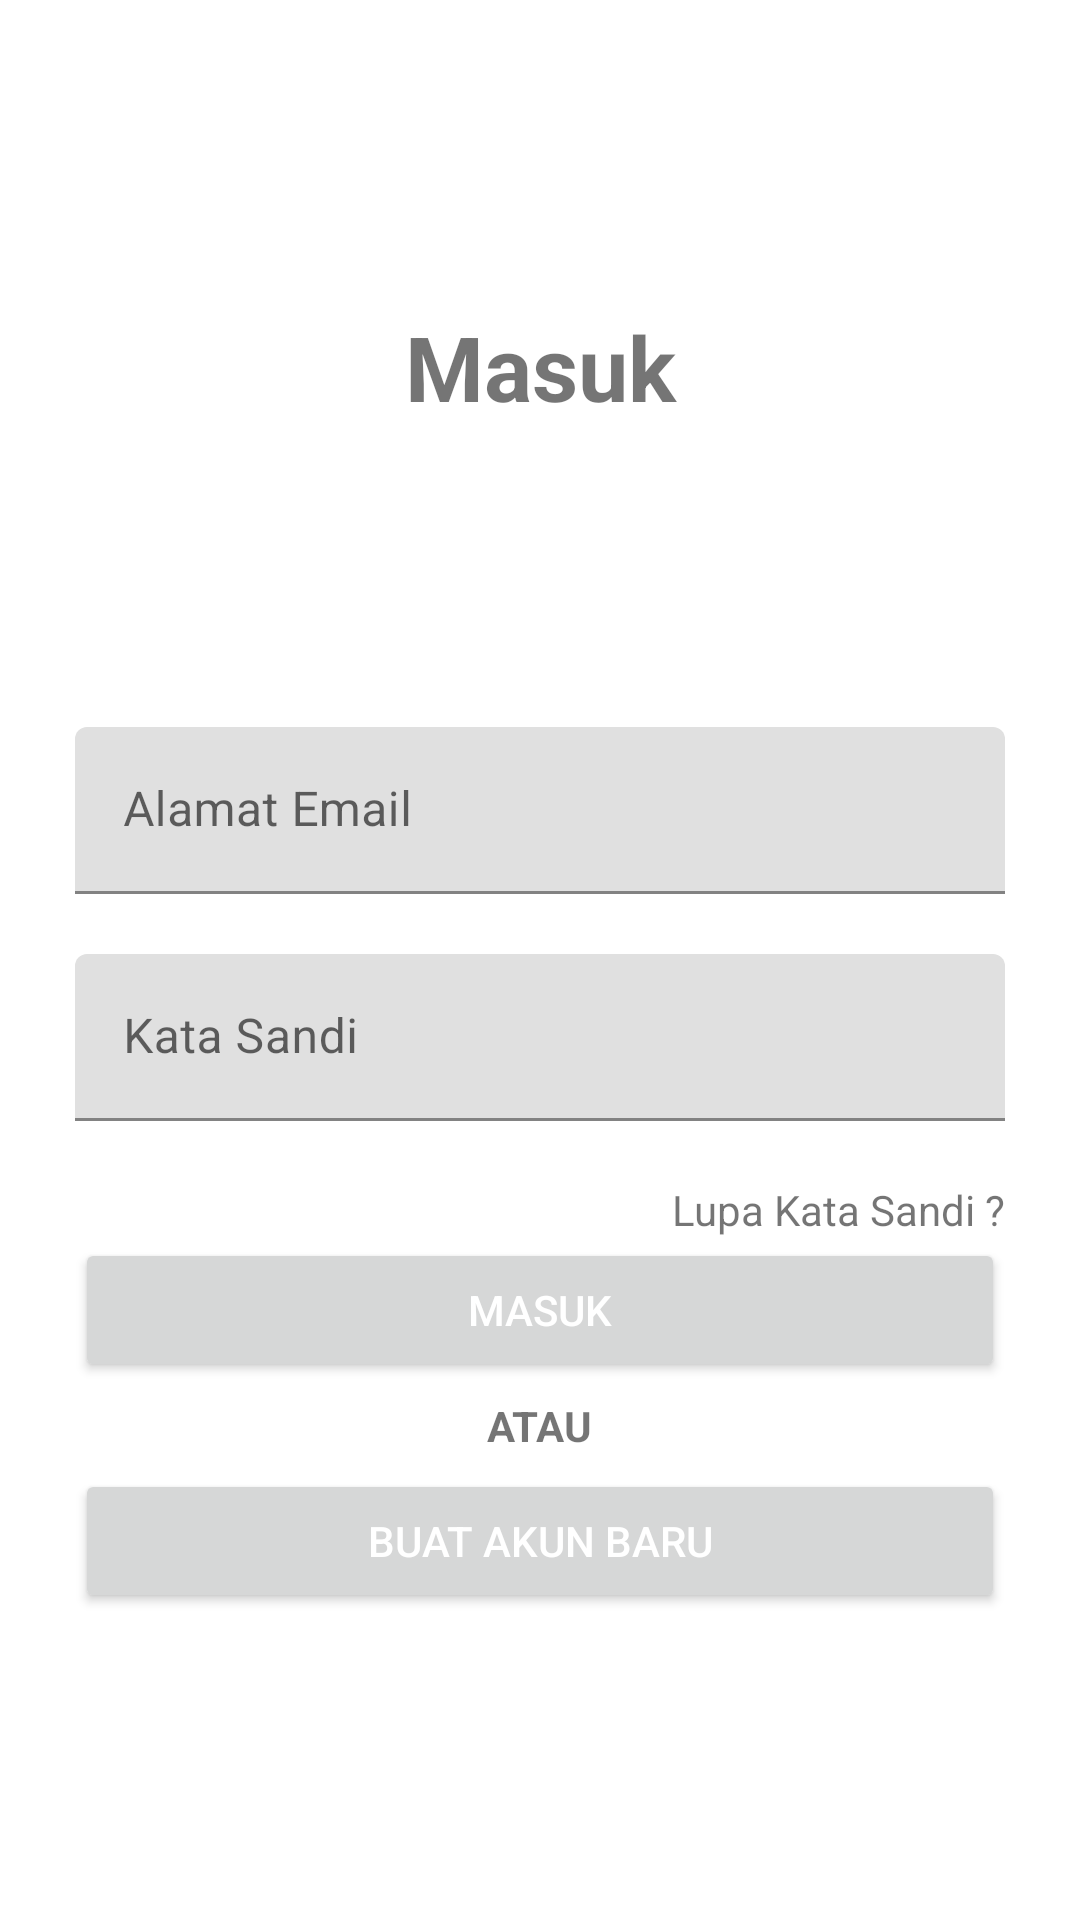

Here is an Android app screen rendered from its layout file. Give the layout XML and the strings, colors and styles it references.
<!-- AndroidManifest.xml: application theme Theme.SahabatToko -->
<!-- res/layout/activity_login.xml -->
<?xml version="1.0" encoding="utf-8"?>
<RelativeLayout xmlns:android="http://schemas.android.com/apk/res/android"
    xmlns:app="http://schemas.android.com/apk/res-auto"
    xmlns:tools="http://schemas.android.com/tools"
    android:layout_width="match_parent"
    android:layout_height="match_parent"
    tools:context=".Login">
    <LinearLayout
        android:layout_width="match_parent"
        android:layout_height="wrap_content"
        android:orientation="vertical"
        android:layout_centerVertical="true"
        android:layout_margin="25dp">

        <TextView
            android:layout_width="match_parent"
            android:layout_height="wrap_content"
            android:gravity="center"
            android:text="@string/title_masuk"
            android:textSize="30sp"
            android:textStyle="bold"
            android:layout_marginBottom="100dp"/>

        <com.google.android.material.textfield.TextInputLayout
            android:layout_width="match_parent"
            android:layout_height="wrap_content"
            android:id="@+id/edlgnemail"
            android:hint="@string/title_email"
            android:layout_marginBottom="20dp"
            android:ems="10">
            <com.google.android.material.textfield.TextInputEditText
                android:layout_width="match_parent"
                android:layout_height="wrap_content"/>
        </com.google.android.material.textfield.TextInputLayout>

        <com.google.android.material.textfield.TextInputLayout
            android:layout_width="match_parent"
            android:layout_height="wrap_content"
            android:id="@+id/edlgnpass"
            android:hint="@string/title_sandi"
            android:layout_marginBottom="20dp"
            android:ems="10">
            <com.google.android.material.textfield.TextInputEditText
                android:layout_width="match_parent"
                android:inputType="textPassword"
                android:layout_height="wrap_content"/>
        </com.google.android.material.textfield.TextInputLayout>

        <TextView
            android:layout_width="match_parent"
            android:layout_height="wrap_content"
            android:text="Lupa Kata Sandi ?"
            android:gravity="right"
            android:id="@+id/tvlgnlupa"/>
        <RelativeLayout
            android:layout_width="match_parent"
            android:layout_height="wrap_content">

            <ProgressBar
                android:layout_width="match_parent"
                android:layout_height="wrap_content"
                android:layout_centerVertical="true"
                android:id="@+id/pgmasuk"/>

            <Button
                android:id="@+id/btnlmasuk"
                android:layout_width="match_parent"
                android:layout_height="wrap_content"
                android:text="@string/title_masuk"
                android:textAllCaps="true"
                android:textColor="@android:color/white" />
        </RelativeLayout>

        <TextView
            android:layout_width="wrap_content"
            android:layout_height="wrap_content"
            android:text="ATAU"
            android:layout_gravity="center"
            android:textStyle="bold"
            android:layout_margin="5dp"/>
        <Button
            android:layout_width="match_parent"
            android:layout_height="wrap_content"
            android:layout_gravity="center_horizontal"
            android:text="Buat Akun Baru"
            android:gravity="center"
            android:textColor="@android:color/white"
            android:textAllCaps="true"
            android:id="@+id/btnldaftar"/>
    </LinearLayout>
</RelativeLayout>
<!-- resources referenced by this layout -->
<resources>
  <string name="title_email">Alamat Email</string>
  <string name="title_masuk">Masuk</string>
  <string name="title_sandi">Kata Sandi</string>
  <style name="Theme.SahabatToko" parent="Theme.MaterialComponents.DayNight.DarkActionBar">
          
          <item name="colorPrimary">@color/purple_500</item>
          <item name="colorPrimaryVariant">@color/purple_700</item>
          <item name="colorOnPrimary">@color/white</item>
          
          <item name="colorSecondary">@color/teal_200</item>
          <item name="colorSecondaryVariant">@color/teal_700</item>
          <item name="colorOnSecondary">@color/black</item>
          
          <item name="android:statusBarColor" tools:targetApi="l">?attr/colorPrimaryVariant</item>
          
      </style>
  <!-- not gathered from this repository: default colours our renderer supplied (Android Studio template values) -->
  <color name="purple_500">#FF6200EE</color>
  <color name="purple_700">#FF3700B3</color>
  <color name="teal_200">#FF03DAC5</color>
  <color name="teal_700">#FF018786</color>
  <color name="black">#FF000000</color>
  <color name="white">#FFFFFFFF</color>
</resources>
